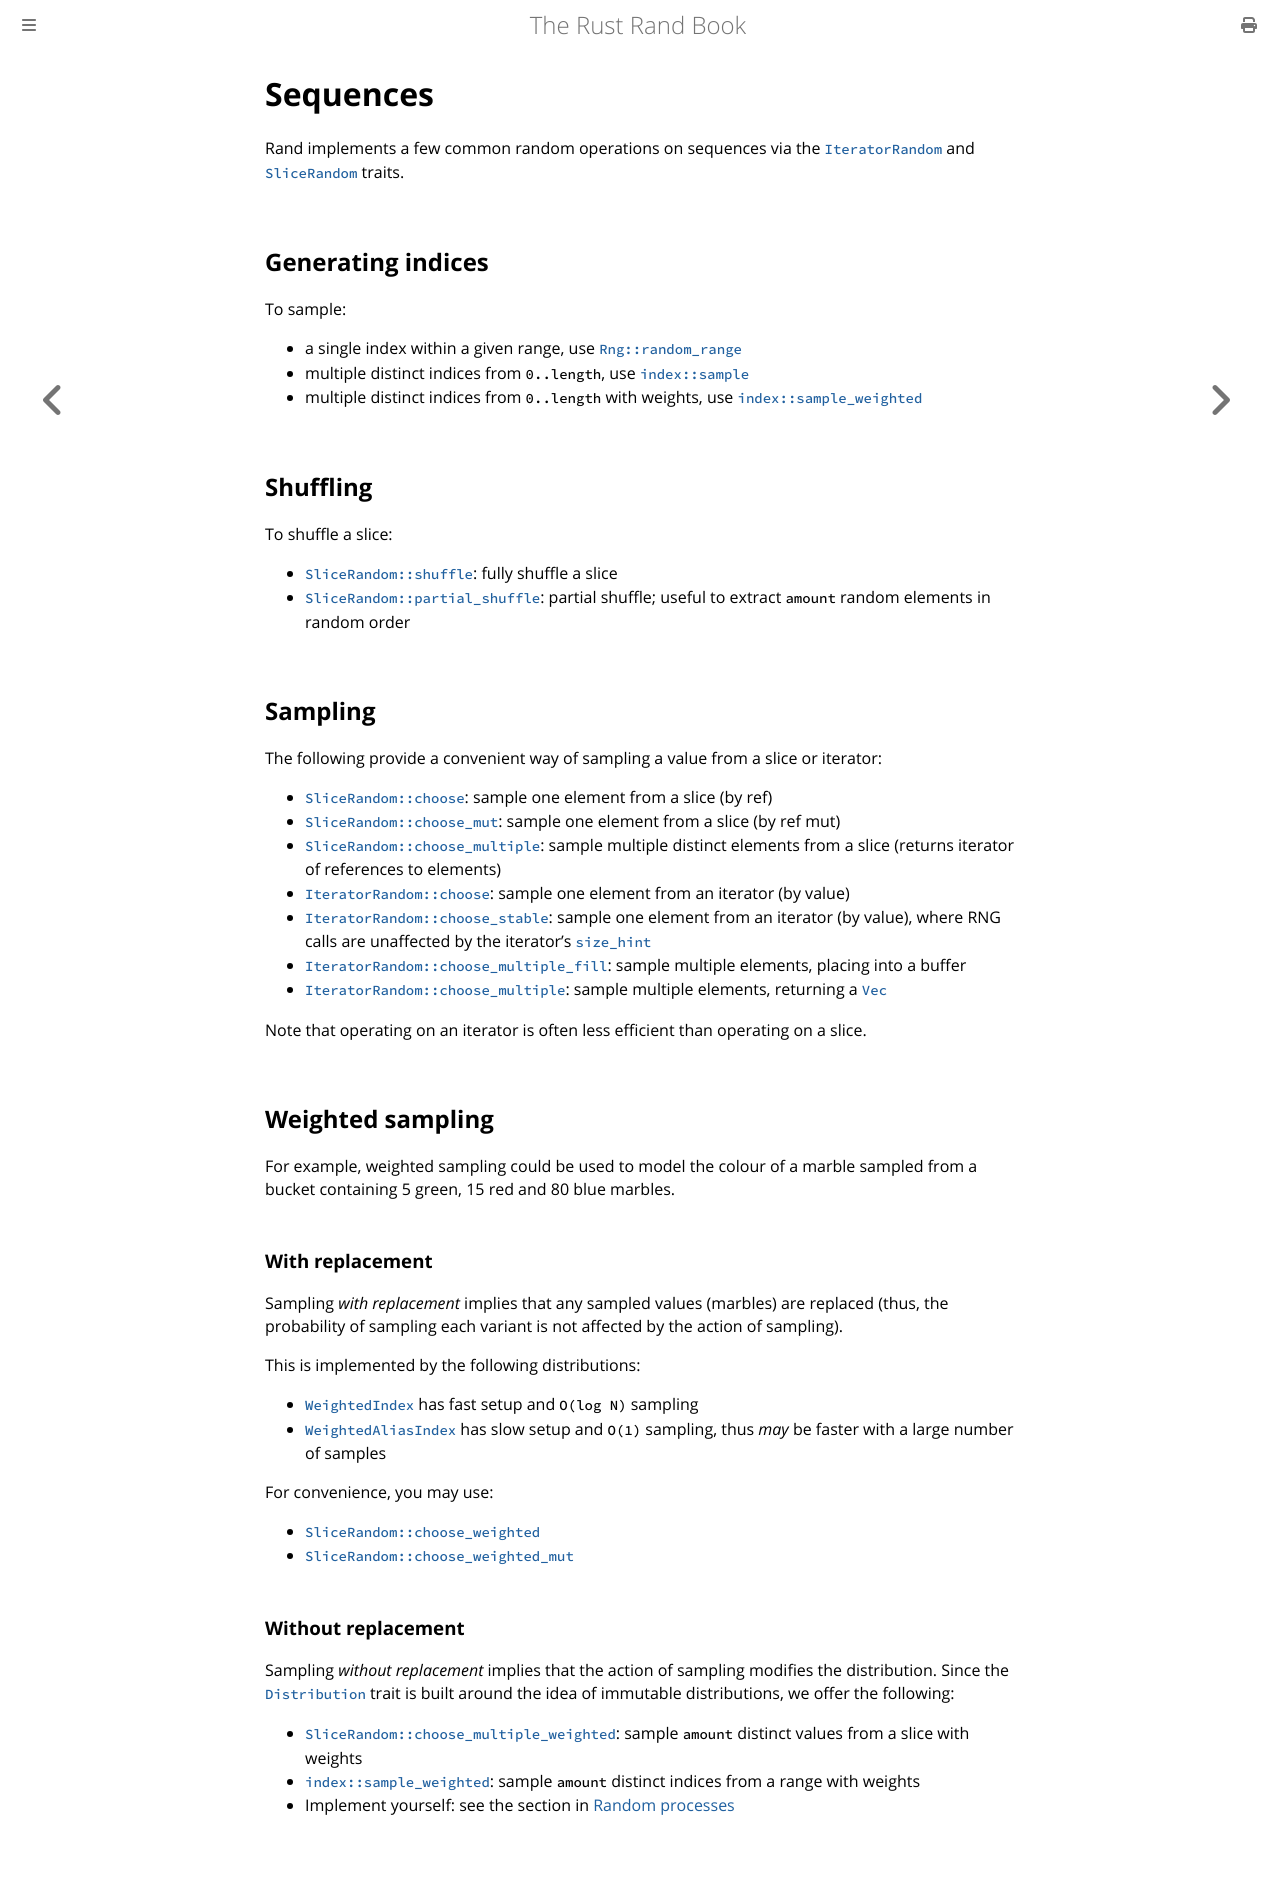

repository: rust-random/book · page: guide-seq.html · generator: mdbook

# Sequences

Rand implements a few common random operations on sequences via the
[`IteratorRandom`] and [`SliceRandom`] traits.

## Generating indices

To sample:

-   a single index within a given range, use [`Rng::random_range`]
-   multiple distinct indices from `0..length`, use [`index::sample`]
-   multiple distinct indices from `0..length` with weights, use [`index::sample_weighted`]

## Shuffling

To shuffle a slice:

-   [`SliceRandom::shuffle`]: fully shuffle a slice
-   [`SliceRandom::partial_shuffle`]: partial shuffle; useful to extract
    `amount` random elements in random order

## Sampling

The following provide a convenient way of sampling a value from a slice or iterator:

-   [`SliceRandom::choose`]: sample one element from a slice (by ref)
-   [`SliceRandom::choose_mut`]: sample one element from a slice (by ref mut)
-   [`SliceRandom::choose_multiple`]: sample multiple distinct elements from a slice (returns iterator of references to elements)
-   [`IteratorRandom::choose`]: sample one element from an iterator (by value)
-   [`IteratorRandom::choose_stable`]: sample one element from an iterator (by value), where RNG calls are unaffected by the iterator's [`size_hint`]
-   [`IteratorRandom::choose_multiple_fill`]: sample multiple elements, placing into a buffer
-   [`IteratorRandom::choose_multiple`]: sample multiple elements, returning a [`Vec`]

Note that operating on an iterator is often less efficient than operating on a
slice.

## Weighted sampling

For example, weighted sampling could be used to model the colour of a marble
sampled from a bucket containing 5 green, 15 red and 80 blue marbles.

### With replacement

Sampling *with replacement* implies that any sampled values (marbles) are
replaced (thus, the probability of sampling each variant is not affected by the
action of sampling).

This is implemented by the following distributions:

-   [`WeightedIndex`] has fast setup and `O(log N)` sampling
-   [`WeightedAliasIndex`] has slow setup and `O(1)` sampling, thus *may* be
    faster with a large number of samples

For convenience, you may use:

-   [`SliceRandom::choose_weighted`]
-   [`SliceRandom::choose_weighted_mut`]

### Without replacement

Sampling *without replacement* implies that the action of sampling modifies the
distribution. Since the [`Distribution`] trait is built around the idea of
immutable distributions, we offer the following:

-   [`SliceRandom::choose_multiple_weighted`]: sample `amount` distinct values
    from a slice with weights
-   [`index::sample_weighted`]: sample `amount` distinct indices from a range with
    weights
-   Implement yourself: see the section in [Random processes](guide-process.html#sampling-without-replacement)

[`Distribution`]: https://docs.rs/rand/latest/rand/distr/trait.Distribution.html
[`IteratorRandom`]: https://docs.rs/rand/latest/rand/seq/trait.IteratorRandom.html
[`SliceRandom`]: https://docs.rs/rand/latest/rand/seq/trait.SliceRandom.html
[`WeightedIndex`]: https://docs.rs/rand_distr/latest/rand_distr/weighted/struct.WeightedIndex.html
[`WeightedAliasIndex`]: https://docs.rs/rand_distr/latest/rand_distr/weighted/struct.WeightedAliasIndex.html
[`SliceRandom::choose`]: https://docs.rs/rand/latest/rand/seq/trait.SliceRandom.html#tymethod.choose
[`SliceRandom::choose_mut`]: https://docs.rs/rand/latest/rand/seq/trait.SliceRandom.html#tymethod.choose_mut
[`SliceRandom::choose_multiple`]: https://docs.rs/rand/latest/rand/seq/trait.SliceRandom.html#tymethod.choose_multiple
[`IteratorRandom::choose`]: https://docs.rs/rand/latest/rand/seq/trait.IteratorRandom.html#method.choose
[`IteratorRandom::choose_stable`]: https://docs.rs/rand/latest/rand/seq/trait.IteratorRandom.html#method.choose_stable
[`IteratorRandom::choose_multiple`]: https://docs.rs/rand/latest/rand/seq/trait.IteratorRandom.html#method.choose_multiple
[`IteratorRandom::choose_multiple_fill`]: https://docs.rs/rand/latest/rand/seq/trait.IteratorRandom.html#method.choose_multiple_fill
[`SliceRandom::choose_weighted`]: https://docs.rs/rand/latest/rand/seq/trait.SliceRandom.html#tymethod.choose_weighted
[`SliceRandom::choose_weighted_mut`]: https://docs.rs/rand/latest/rand/seq/trait.SliceRandom.html#tymethod.choose_weighted_mut
[`SliceRandom::choose_multiple_weighted`]: https://docs.rs/rand/latest/rand/seq/trait.SliceRandom.html#tymethod.choose_multiple_weighted
[`SliceRandom::shuffle`]: https://docs.rs/rand/latest/rand/seq/trait.SliceRandom.html#tymethod.shuffle
[`SliceRandom::partial_shuffle`]: https://docs.rs/rand/latest/rand/seq/trait.SliceRandom.html#tymethod.partial_shuffle
[`Rng::random_range`]: https://docs.rs/rand/latest/rand/trait.Rng.html#method.random_range
[`index::sample`]: https://docs.rs/rand/latest/rand/seq/index/fn.sample.html
[`index::sample_weighted`]: https://docs.rs/rand/latest/rand/seq/index/fn.sample_weighted.html
[`size_hint`]: https://doc.rust-lang.org/stable/std/iter/trait.Iterator.html#method.size_hint
[`Vec`]: https://doc.rust-lang.org/stable/std/vec/struct.Vec.html
